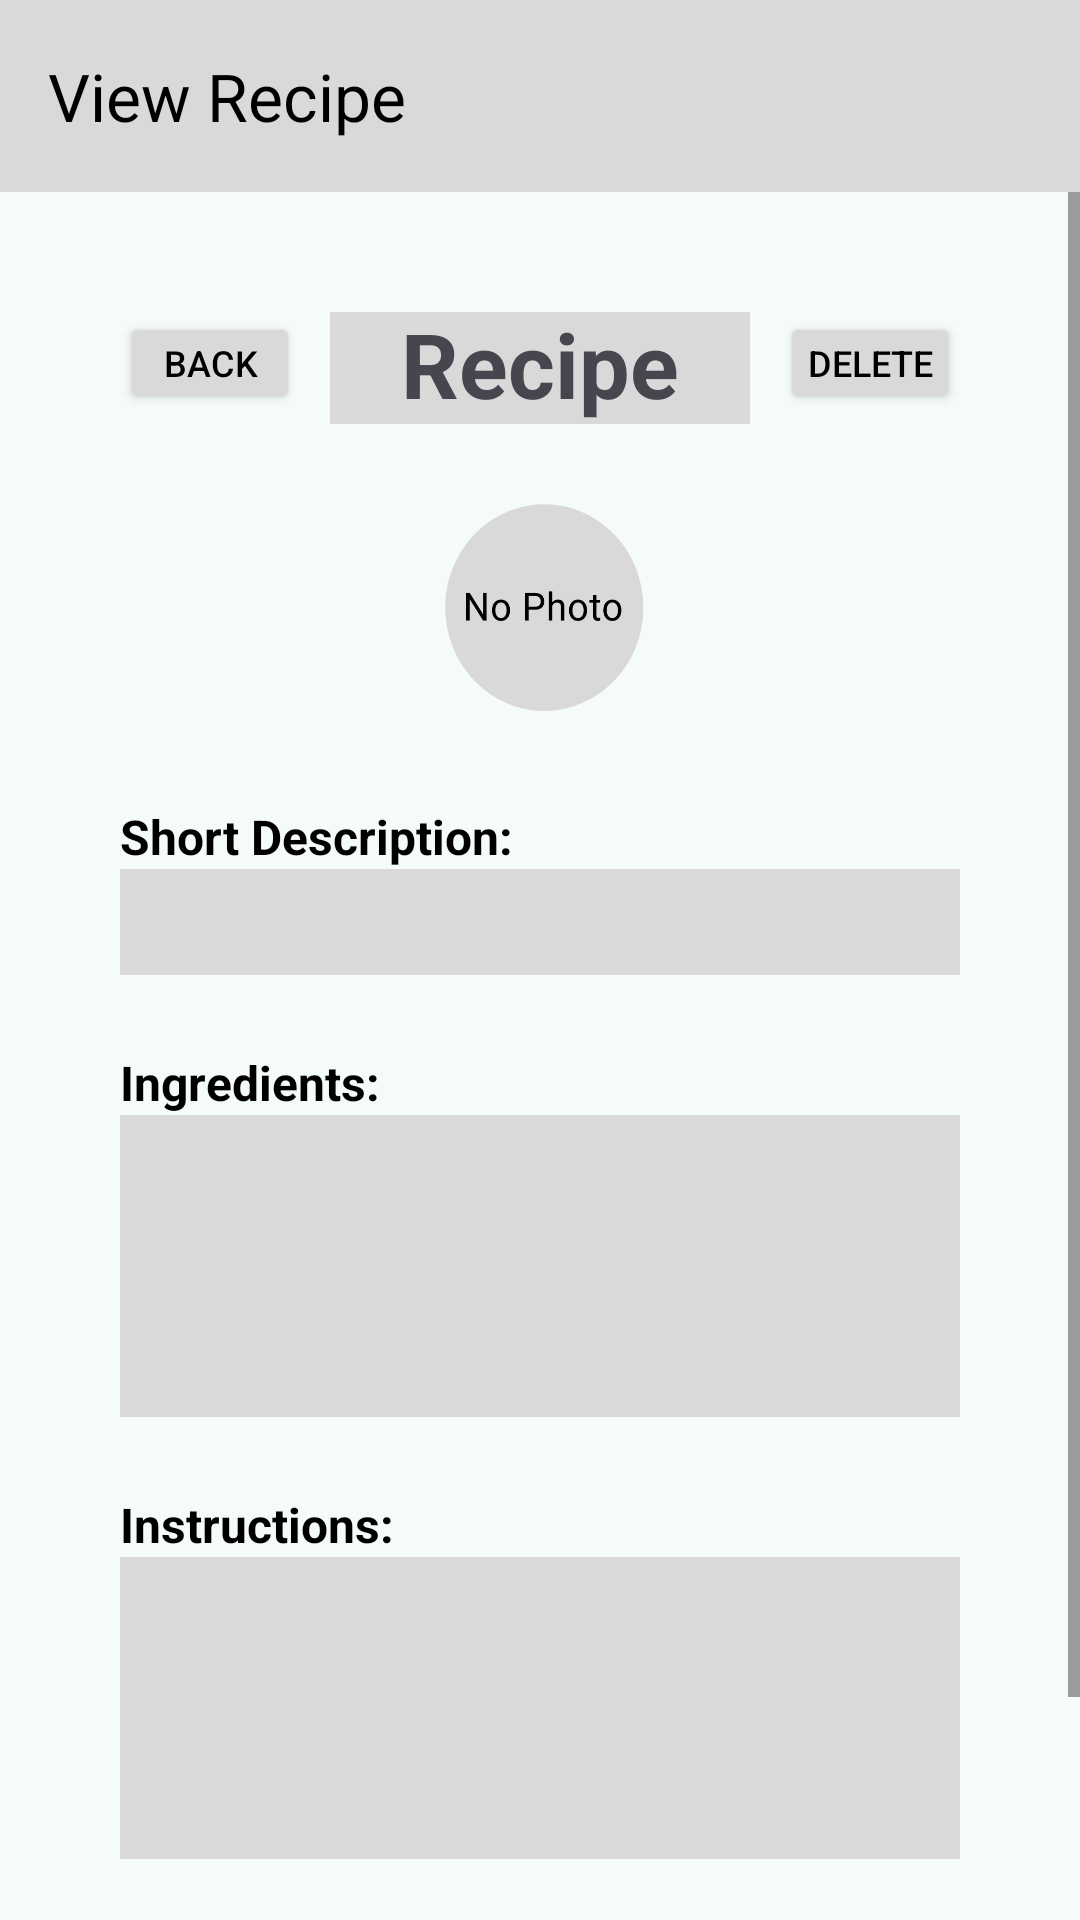

Android layout source for this screen:
<!-- AndroidManifest.xml: application theme Theme.LadleLibrary -->
<!-- res/layout/activity_view_recipe.xml -->
<?xml version="1.0" encoding="utf-8"?>
<androidx.constraintlayout.widget.ConstraintLayout xmlns:android="http://schemas.android.com/apk/res/android"
    xmlns:app="http://schemas.android.com/apk/res-auto"
    xmlns:tools="http://schemas.android.com/tools"
    android:id="@+id/main"
    android:layout_width="match_parent"
    android:layout_height="match_parent"
    tools:context=".ViewRecipeActivity"
    android:background="@color/primary">

    
    <androidx.appcompat.widget.Toolbar
        android:id="@+id/toolbar"
        android:layout_width="0dp"
        android:layout_height="wrap_content"
        android:background="@color/secondary"
        app:title="View Recipe"
        app:titleTextColor="@color/black"
        app:navigationIcon="@drawable/baseline_menu_24"
        app:layout_constraintTop_toTopOf="parent"
        app:layout_constraintStart_toStartOf="parent"
        app:layout_constraintEnd_toEndOf="parent" />

    
    <ScrollView
        android:id="@+id/scroll_view_viewing"
        android:layout_width="0dp"
        android:layout_height="0dp"
        app:layout_constraintTop_toBottomOf="@id/toolbar"
        app:layout_constraintBottom_toBottomOf="parent"
        app:layout_constraintStart_toStartOf="parent"
        app:layout_constraintEnd_toEndOf="parent">

        
        <androidx.constraintlayout.widget.ConstraintLayout
            android:layout_width="match_parent"
            android:layout_height="wrap_content"
            android:padding="40dp">

            
            <Button
                android:id="@+id/back_button"
                android:layout_width="60dp"
                android:layout_height="34dp"
                android:text="@string/back_button_text"
                android:textSize="12sp"
                android:backgroundTint="@color/secondary"
                android:textColor="@color/black"
                android:padding="4dp"
                app:layout_constraintTop_toTopOf="parent"
                app:layout_constraintStart_toStartOf="parent" />

            
            <TextView
                android:id="@+id/recipe_title"
                android:layout_width="0dp"
                android:layout_height="wrap_content"
                android:text="Recipe"
                android:textSize="30sp"
                android:textStyle="bold"
                android:gravity="center"
                android:background="@color/secondary"
                android:layout_margin="10dp"
                app:layout_constraintStart_toEndOf="@id/back_button"
                app:layout_constraintEnd_toStartOf="@+id/delete_button_view"
                app:layout_constraintTop_toTopOf="@id/back_button"
                app:layout_constraintBottom_toBottomOf="@id/back_button" />

            
            <Button
                android:id="@+id/delete_button_view"
                android:layout_width="60dp"
                android:layout_height="34dp"
                android:text="@string/delete_button_text"
                android:textSize="12sp"
                android:backgroundTint="@color/secondary"
                android:textColor="@color/black"
                android:padding="4dp"
                app:layout_constraintTop_toTopOf="@id/back_button"
                app:layout_constraintEnd_toEndOf="parent" />

            
            <ImageView
                android:id="@+id/recipe_photo_view"
                android:layout_width="85dp"
                android:layout_height="80dp"
                android:text="Photo"
                android:background="@drawable/placeholder_photo"
                android:textColor="@color/black"
                android:padding="4dp"
                android:scaleType="centerCrop"
                android:contentDescription="@string/photo_label_text"
                android:layout_marginTop="25dp"
                app:layout_constraintTop_toBottomOf="@id/back_button"
                app:layout_constraintStart_toStartOf="parent"
                app:layout_constraintEnd_toEndOf="parent"/>

            
            <TextView
                android:id="@+id/description_label"
                android:layout_width="0dp"
                android:layout_height="wrap_content"
                android:text="@string/description_label_text"
                android:textStyle="bold"
                android:textColor="@color/black"
                android:textSize="16sp"
                app:layout_constraintTop_toBottomOf="@id/recipe_photo_view"
                app:layout_constraintStart_toStartOf="parent"
                android:layout_marginTop="25dp"/>
            
            <TextView
                android:id="@+id/recipe_description"
                android:layout_width="0dp"
                android:layout_height="wrap_content"
                android:minLines="2"
                android:background="@color/secondary"
                app:layout_constraintTop_toBottomOf="@id/description_label"
                app:layout_constraintStart_toStartOf="parent"
                app:layout_constraintEnd_toEndOf="parent"/>

            
            <TextView
                android:id="@+id/ingredients_label"
                android:layout_width="0dp"
                android:layout_height="wrap_content"
                android:text="@string/ingredients_label_text"
                android:textStyle="bold"
                android:textColor="@color/black"
                android:textSize="16sp"
                app:layout_constraintTop_toBottomOf="@id/recipe_description"
                app:layout_constraintStart_toStartOf="parent"
                android:layout_marginTop="25dp"/>

            
            <TextView
                android:id="@+id/ingredients"
                android:layout_width="0dp"
                android:layout_height="wrap_content"
                android:minLines="6"
                android:background="@color/secondary"
                app:layout_constraintTop_toBottomOf="@id/ingredients_label"
                app:layout_constraintStart_toStartOf="parent"
                app:layout_constraintEnd_toEndOf="parent"/>

            
            <TextView
                android:id="@+id/instructions_label"
                android:layout_width="0dp"
                android:layout_height="wrap_content"
                android:text="@string/instructions_label_text"
                android:textStyle="bold"
                android:textColor="@color/black"
                android:textSize="16sp"
                app:layout_constraintTop_toBottomOf="@id/ingredients"
                app:layout_constraintStart_toStartOf="parent"
                android:layout_marginTop="25dp"/>

            
            <TextView
                android:id="@+id/instructions"
                android:layout_width="0dp"
                android:layout_height="wrap_content"
                android:minLines="6"
                android:background="@color/secondary"
                app:layout_constraintTop_toBottomOf="@id/instructions_label"
                app:layout_constraintStart_toStartOf="parent"
                app:layout_constraintEnd_toEndOf="parent"/>

            
            <TextView
                android:id="@+id/category_label"
                android:layout_width="0dp"
                android:layout_height="wrap_content"
                android:text="@string/category_label_text"
                android:textStyle="bold"
                android:textColor="@color/black"
                android:textSize="16sp"
                app:layout_constraintTop_toBottomOf="@id/instructions"
                app:layout_constraintStart_toStartOf="parent"
                android:layout_marginTop="25dp"/>

            
            <TextView
                android:id="@+id/category"
                android:layout_width="0dp"
                android:layout_height="wrap_content"
                android:background="@color/secondary"
                app:layout_constraintTop_toBottomOf="@id/category_label"
                app:layout_constraintStart_toStartOf="parent"
                app:layout_constraintEnd_toEndOf="parent" />

        </androidx.constraintlayout.widget.ConstraintLayout>
    </ScrollView>
</androidx.constraintlayout.widget.ConstraintLayout>
<!-- resources referenced by this layout -->
<resources>
  <color name="black">#FF000000</color>
  <color name="primary">#F4FBF8</color>
  <color name="secondary">#D9D9D9</color>
  <!-- drawable placeholder_photo: png bitmap (drawable, 24460 bytes) -->
  <string name="back_button_text">Back</string>
  <string name="category_label_text">Category:</string>
  <string name="delete_button_text">Delete</string>
  <string name="description_label_text">Short Description:</string>
  <string name="ingredients_label_text">Ingredients:</string>
  <string name="instructions_label_text">Instructions:</string>
  <string name="photo_label_text">Photo (optional):</string>
  <style name="Theme.LadleLibrary" parent="Base.Theme.LadleLibrary" />
  <style name="Base.Theme.LadleLibrary" parent="Theme.Material3.DayNight.NoActionBar">
          
          <item name="android:windowLightStatusBar">true</item>
          
          
      </style>
</resources>
